The GitHub repository durga1610/kisan-mitra-web contains a labelled image folder "dataset" with 31 categories: apple black rot, apple cedar apple rust, apple scab, cherry powdery mildew, corn common rust, corn gray leaf spot, corn northern leaf blight, cotton bacterial blight, cotton leaf curl, grape black rot, grape esca, grape leaf blight, orange huanglongbing, peach bacterial spot, bell pepper bacterial spot, potato early blight, potato late blight, rice bacterial leaf blight, rice blast, rice brown spot, squash powdery mildew, strawberry leaf scorch, tomato bacterial spot, tomato early blight, tomato late blight, tomato leaf mold, tomato mosaic virus, tomato septoria leaf spot, tomato spider mites, tomato target spot, tomato yellow leaf curl virus. Examples follow, each with its label.

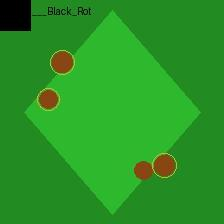
Label: apple black rot

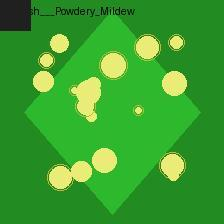
Label: squash powdery mildew

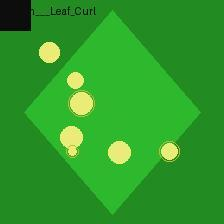
Label: cotton leaf curl

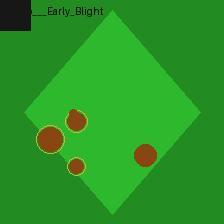
Label: potato early blight

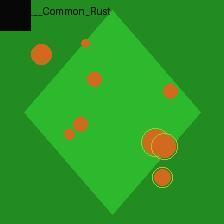
Label: corn common rust

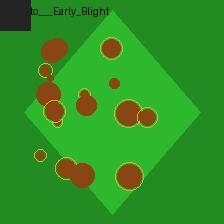
Label: tomato early blight
